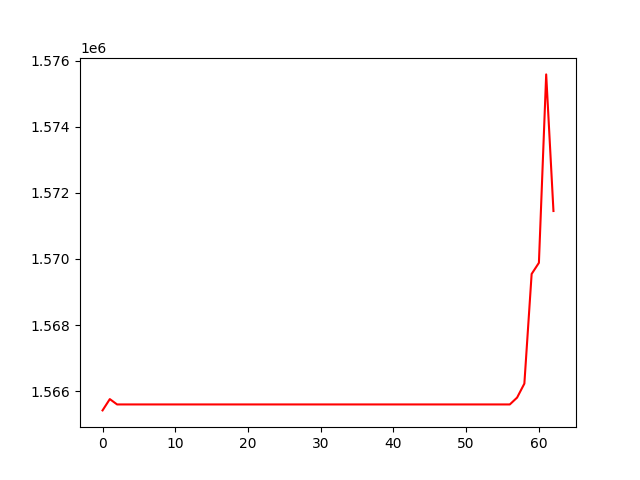

Source data for this figure (header and first rows):
, 0
0, 1565418
1, 1565760
2, 1565598
3, 1565598
4, 1565598
5, 1565598
6, 1565598
7, 1565598
8, 1565598
9, 1565598
10, 1565598
11, 1565598
12, 1565598
13, 1565598
14, 1565598
15, 1565598
16, 1565598
17, 1565598
18, 1565598
19, 1565598
20, 1565598
21, 1565598
22, 1565598
23, 1565598
24, 1565598
25, 1565598
26, 1565598
27, 1565598
28, 1565598
29, 1565598
30, 1565598
31, 1565598
32, 1565598
33, 1565598
34, 1565598
35, 1565598
36, 1565598
37, 1565598
38, 1565598
39, 1565598
40, 1565598
41, 1565598
42, 1565598
43, 1565598
44, 1565598
45, 1565598
46, 1565598
47, 1565598
48, 1565598
49, 1565598
50, 1565598
51, 1565598
52, 1565598
53, 1565598
54, 1565598
55, 1565598
56, 1565598
57, 1565805
58, 1566228
59, 1569545
... 3 more rows
